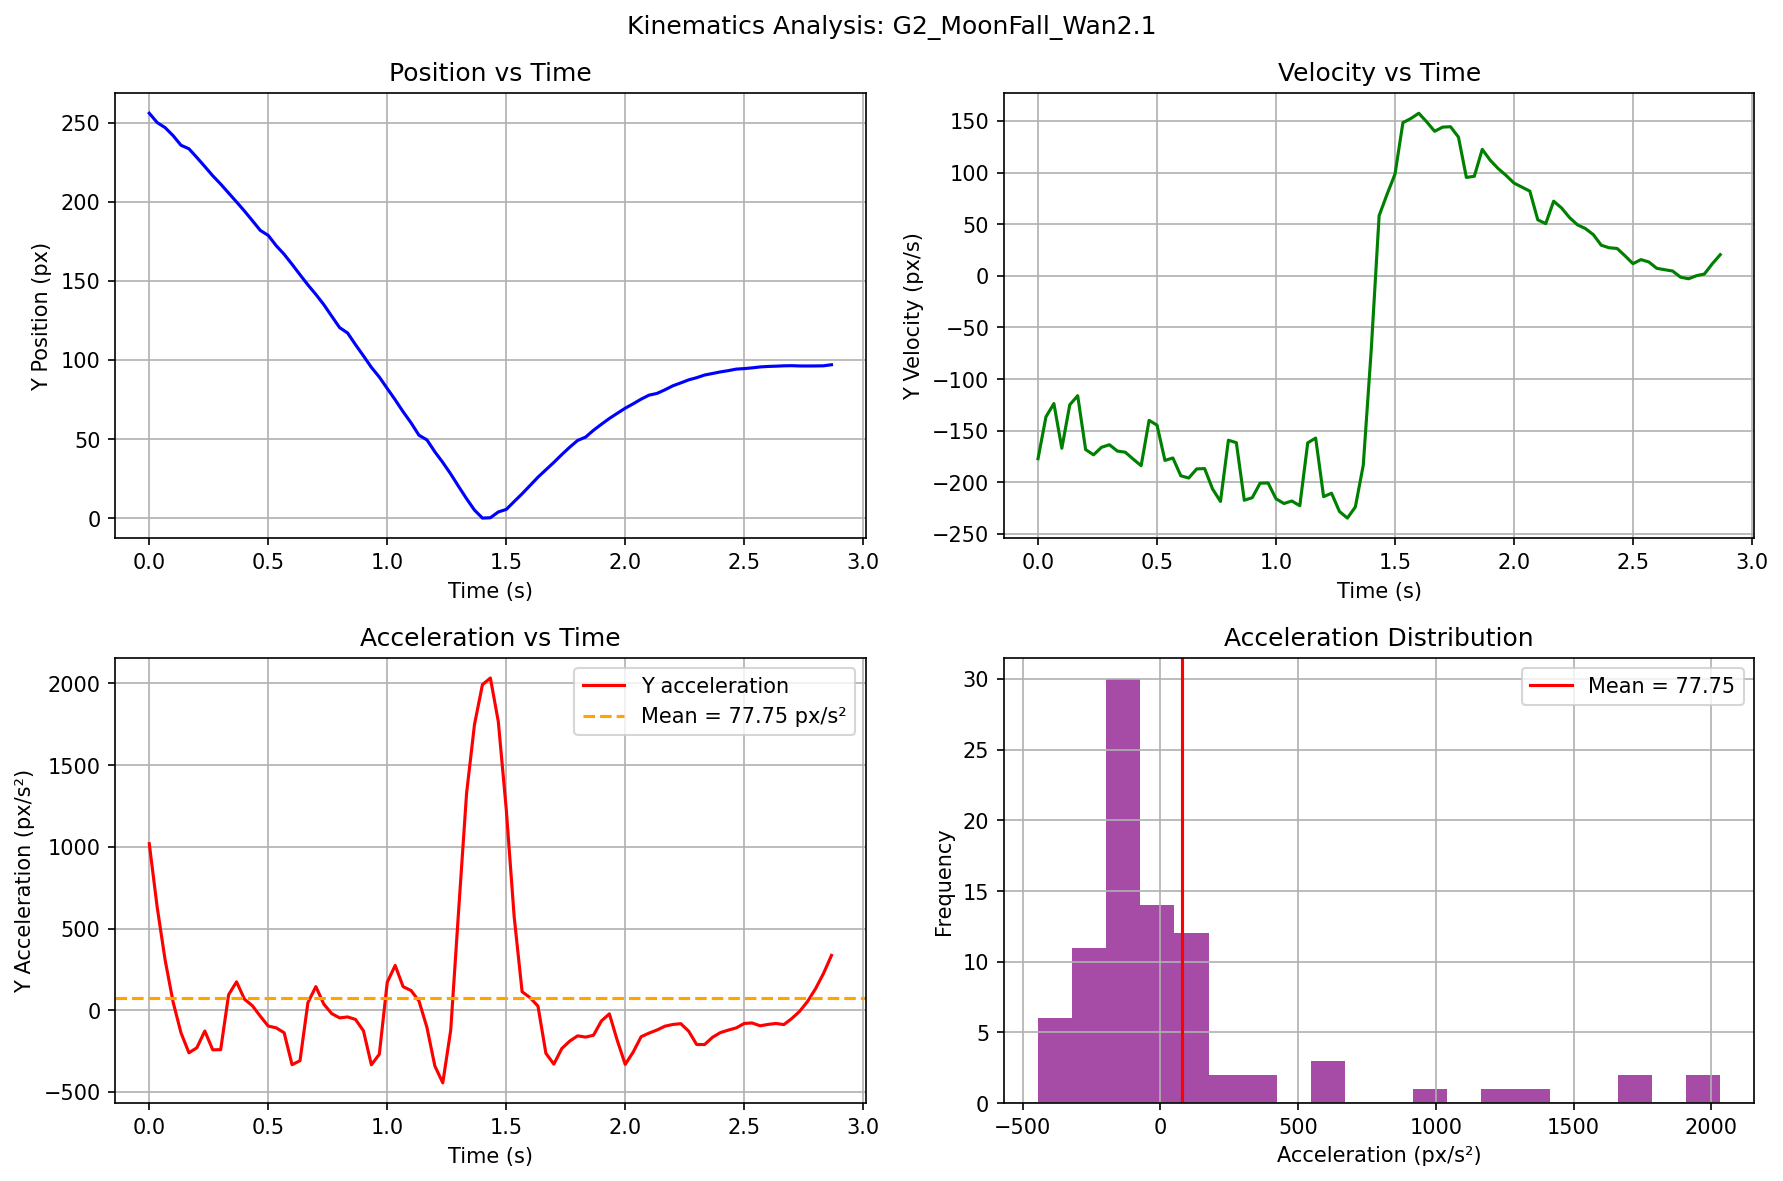

Source data for this figure (header and first rows):
video, frame, t_sec, cx_px, cy_px, mask_area, vx_px_per_s, vy_px_per_s, ax_px_per_s2, ay_px_per_s2
G2_MoonFall_Wan2.1, 0, 0.0, 415.6, 256, 3118, 3.523, -177.1, -211.7, 1019
G2_MoonFall_Wan2.1, 1, 0.03333, 415.7, 250.1, 3155, -3.534, -136.6, -133.8, 629.2
G2_MoonFall_Wan2.1, 2, 0.06667, 415.3, 246.9, 3089, -5.396, -123.7, 98.28, 306.6
G2_MoonFall_Wan2.1, 3, 0.1, 415.3, 241.8, 3054, 3.018, -167, 127.4, 50.77
G2_MoonFall_Wan2.1, 4, 0.1333, 415.5, 235.8, 3033, 3.094, -125, -35.93, -138.2
G2_MoonFall_Wan2.1, 5, 0.1667, 415.5, 233.5, 3034, 0.6225, -116.1, -24.54, -260.3
G2_MoonFall_Wan2.1, 6, 0.2, 415.6, 228, 3054, 1.458, -168.3, 51.35, -229.3
G2_MoonFall_Wan2.1, 7, 0.2333, 415.6, 222.3, 3024, 4.046, -173.4, 15.28, -126.9
G2_MoonFall_Wan2.1, 8, 0.2667, 415.9, 216.5, 3040, 2.476, -166.1, -139.2, -242
G2_MoonFall_Wan2.1, 9, 0.3, 415.8, 211.2, 3040, -5.233, -163.6, -88.24, -241.1
G2_MoonFall_Wan2.1, 10, 0.3333, 415.5, 205.5, 3039, -3.406, -169.7, 102.8, 94.77
G2_MoonFall_Wan2.1, 11, 0.3667, 415.6, 199.9, 3046, 1.621, -170.9, 84.17, 174
G2_MoonFall_Wan2.1, 12, 0.4, 415.6, 194.2, 3043, 2.205, -177.5, 9.44, 67.73
G2_MoonFall_Wan2.1, 13, 0.4333, 415.7, 188.1, 3041, 2.251, -183.9, -29.04, 27.64
G2_MoonFall_Wan2.1, 14, 0.4667, 415.8, 181.9, 3086, 0.2694, -140, -3.795, -36.74
G2_MoonFall_Wan2.1, 15, 0.5, 415.7, 178.7, 3036, 1.998, -144.6, -2.166, -96.83
G2_MoonFall_Wan2.1, 16, 0.5333, 415.9, 172.3, 3016, 0.125, -178.8, -121.5, -107.7
G2_MoonFall_Wan2.1, 17, 0.5667, 415.8, 166.8, 3028, -6.104, -176.4, -85.4, -137.6
G2_MoonFall_Wan2.1, 18, 0.6, 415.5, 160.5, 3018, -5.568, -193.7, 87.21, -333.1
G2_MoonFall_Wan2.1, 19, 0.6333, 415.4, 153.9, 3014, -0.2904, -195.9, 123.8, -308.5
G2_MoonFall_Wan2.1, 20, 0.6667, 415.5, 147.4, 3016, 2.685, -187.1, 21.52, 47
G2_MoonFall_Wan2.1, 21, 0.7, 415.6, 141.4, 3059, 1.144, -186.7, -36.2, 144.8
G2_MoonFall_Wan2.1, 22, 0.7333, 415.5, 135, 3074, 0.2716, -206.4, 21.1, 37.84
G2_MoonFall_Wan2.1, 23, 0.7667, 415.6, 127.7, 3048, 2.551, -218.5, 35.96, -20.7
G2_MoonFall_Wan2.1, 24, 0.8, 415.7, 120.4, 3051, 2.669, -159.3, -88.03, -46.75
G2_MoonFall_Wan2.1, 25, 0.8333, 415.8, 117, 3040, -3.317, -161.6, -9.035, -40.94
G2_MoonFall_Wan2.1, 26, 0.8667, 415.5, 109.6, 3068, 2.066, -217.4, 86.08, -56.17
G2_MoonFall_Wan2.1, 27, 0.9, 415.9, 102.6, 3021, 2.421, -215, -76.69, -126
G2_MoonFall_Wan2.1, 28, 0.9333, 415.7, 95.31, 3047, -3.046, -200.8, -35.95, -333.8
G2_MoonFall_Wan2.1, 29, 0.9667, 415.7, 89.17, 3051, 0.02485, -200.7, 31.17, -268.8
G2_MoonFall_Wan2.1, 30, 1.0, 415.7, 81.94, 3037, -0.9684, -216, 22.31, 171.4
G2_MoonFall_Wan2.1, 31, 1.033, 415.6, 74.77, 3020, 1.512, -220.5, 16.88, 274.1
G2_MoonFall_Wan2.1, 32, 1.067, 415.8, 67.23, 3010, 0.1567, -218.1, -108.5, 144.1
G2_MoonFall_Wan2.1, 33, 1.1, 415.6, 60.23, 3026, -5.718, -222.7, -69.32, 120.7
G2_MoonFall_Wan2.1, 34, 1.133, 415.4, 52.39, 3048, -4.465, -161.8, 62.82, 56.47
G2_MoonFall_Wan2.1, 35, 1.167, 415.3, 49.45, 3028, -1.531, -157.1, 53.9, -104.6
G2_MoonFall_Wan2.1, 36, 1.2, 415.3, 41.91, 3058, -0.8718, -213.9, 31.26, -340.7
G2_MoonFall_Wan2.1, 37, 1.233, 415.3, 35.19, 3081, 0.5533, -210.6, -39.71, -444
G2_MoonFall_Wan2.1, 38, 1.267, 415.3, 27.87, 3071, -3.519, -228.3, -67.03, -121.6
G2_MoonFall_Wan2.1, 39, 1.3, 415, 19.97, 3046, -3.915, -234.7, 21.68, 611.9
G2_MoonFall_Wan2.1, 40, 1.333, 415.1, 12.23, 3045, -2.074, -223.9, 33.51, 1327
G2_MoonFall_Wan2.1, 41, 1.367, 414.9, 5.043, 3066, -1.681, -183.4, 27.08, 1749
G2_MoonFall_Wan2.1, 42, 1.4, 414.9, 0.0, 3099, -0.268, -72.42, 49.89, 1992
G2_MoonFall_Wan2.1, 43, 1.433, 414.9, 0.2154, 3088, 1.645, 58.26, 38.29, 2032
G2_MoonFall_Wan2.1, 44, 1.467, 415.1, 3.884, 3063, 2.285, 79, -54.81, 1765
G2_MoonFall_Wan2.1, 45, 1.5, 415, 5.482, 3077, -2.009, 98.49, -23.02, 1230
G2_MoonFall_Wan2.1, 46, 1.533, 414.9, 10.45, 3017, 0.7504, 148.4, 89.43, 571.5
G2_MoonFall_Wan2.1, 47, 1.567, 415.1, 15.37, 3000, 3.953, 152.4, 28.81, 113.2
G2_MoonFall_Wan2.1, 48, 1.6, 415.2, 20.61, 2982, 2.671, 157.5, -22.17, 77.28
G2_MoonFall_Wan2.1, 49, 1.633, 415.3, 25.87, 2949, 2.475, 149.1, 13.3, 25.19
G2_MoonFall_Wan2.1, 50, 1.667, 415.3, 30.55, 2951, 3.558, 140, -70.07, -263.5
G2_MoonFall_Wan2.1, 51, 1.7, 415.5, 35.2, 2924, -2.196, 144, -135.7, -329.6
G2_MoonFall_Wan2.1, 52, 1.733, 415.2, 40.15, 2905, -5.488, 144.4, 1.15, -234.4
G2_MoonFall_Wan2.1, 53, 1.767, 415.1, 44.83, 2946, -2.12, 134.4, 185.7, -188.9
G2_MoonFall_Wan2.1, 54, 1.8, 415.1, 49.11, 2938, 6.894, 95.28, 86.64, -156.4
G2_MoonFall_Wan2.1, 55, 1.833, 415.6, 51.18, 2897, 3.656, 96.42, -177.7, -164.3
G2_MoonFall_Wan2.1, 56, 1.867, 415.3, 55.53, 2886, -4.951, 122.5, -74.19, -152.7
G2_MoonFall_Wan2.1, 57, 1.9, 415.3, 59.34, 2896, -1.29, 112, 89.49, -65.29
G2_MoonFall_Wan2.1, 58, 1.933, 415.2, 63, 2884, 1.015, 103.9, 69.53, -22.13
G2_MoonFall_Wan2.1, 59, 1.967, 415.3, 66.27, 2851, 3.345, 97.25, 44.21, -185.1
... 27 more rows
